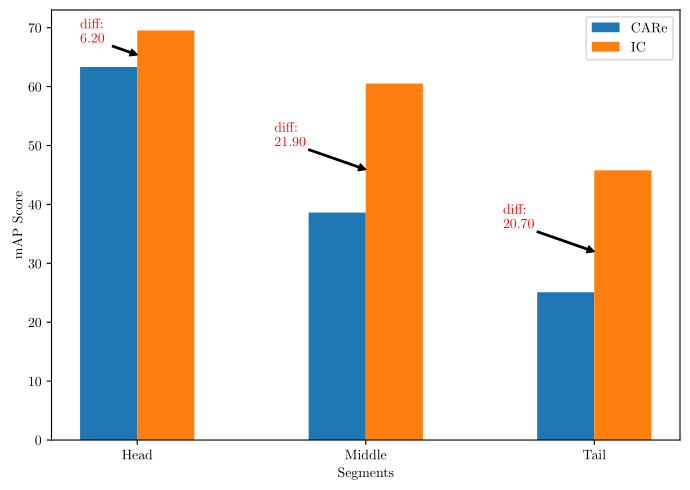

Write the Python code that produced this figure.
import numpy as np
import matplotlib
import matplotlib.pyplot as plt
matplotlib.use("pgf")
matplotlib.rcParams.update({
    "pgf.texsystem": "pdflatex",
    'font.family': 'serif',
    'text.usetex': True,
    'pgf.rcfonts': False,
})

# Data
models = ['CARe', 'IC']
categories = ['Head', 'Middle', 'Tail']
care_scores = [63.33, 38.62, 25.09]
ic_scores = [69.53, 60.52, 45.79]
scores = np.array([care_scores, ic_scores])

# Create bar chart
bar_width = 0.25
r1 = np.arange(len(care_scores))
r2 = [x + bar_width for x in r1]
differences = [ic - care for ic, care in zip(ic_scores, care_scores)]

# plot the chart
fig, ax = plt.subplots(figsize=(7, 5))

# Plotting the bars again
bars1 = ax.bar(r1, care_scores, bar_width, label='CARe')
bars2 = ax.bar(r2, ic_scores, bar_width, label='IC')

# Adjusting x-tick labels to be centered between bars
ax.set_xticks([r + bar_width / 2 for r in range(len(care_scores))])

# Adding differences with "{" sign on the chart
for i, (r1_coord, r2_coord, diff) in enumerate(zip(r1, r2, differences)):
    x = (r1_coord + r2_coord) / 2
    y = sum([care_scores[i] * 2, ic_scores[i]]) / 3
    text = f'{diff:.2f}'
    if i == 0:
        xytext = (x-0.25, y+2.1)
    else:
        xytext = (x-0.4, y+4)
    ax.annotate("diff: \n" + text, xy =(x, y),
                color='red',
                xytext = xytext, 
                arrowprops = dict(color ='black', 
                                  width=1, 
                                  headlength=5, 
                                  headwidth=5, 
                                  shrink=True))

# Labeling
ax.set_xlabel('Segments')
ax.set_ylabel('mAP Score')
# ax.set_title('Comparison of mAP scores for CARe and IC models')
ax.set_xticklabels(categories)
ax.legend()

# Display the updated plot
plt.tight_layout()
plt.savefig('LongTailResultComparison.pgf')
# plt.savefig('LongTailResultComparison.png', dpi=900)
# plt.show()